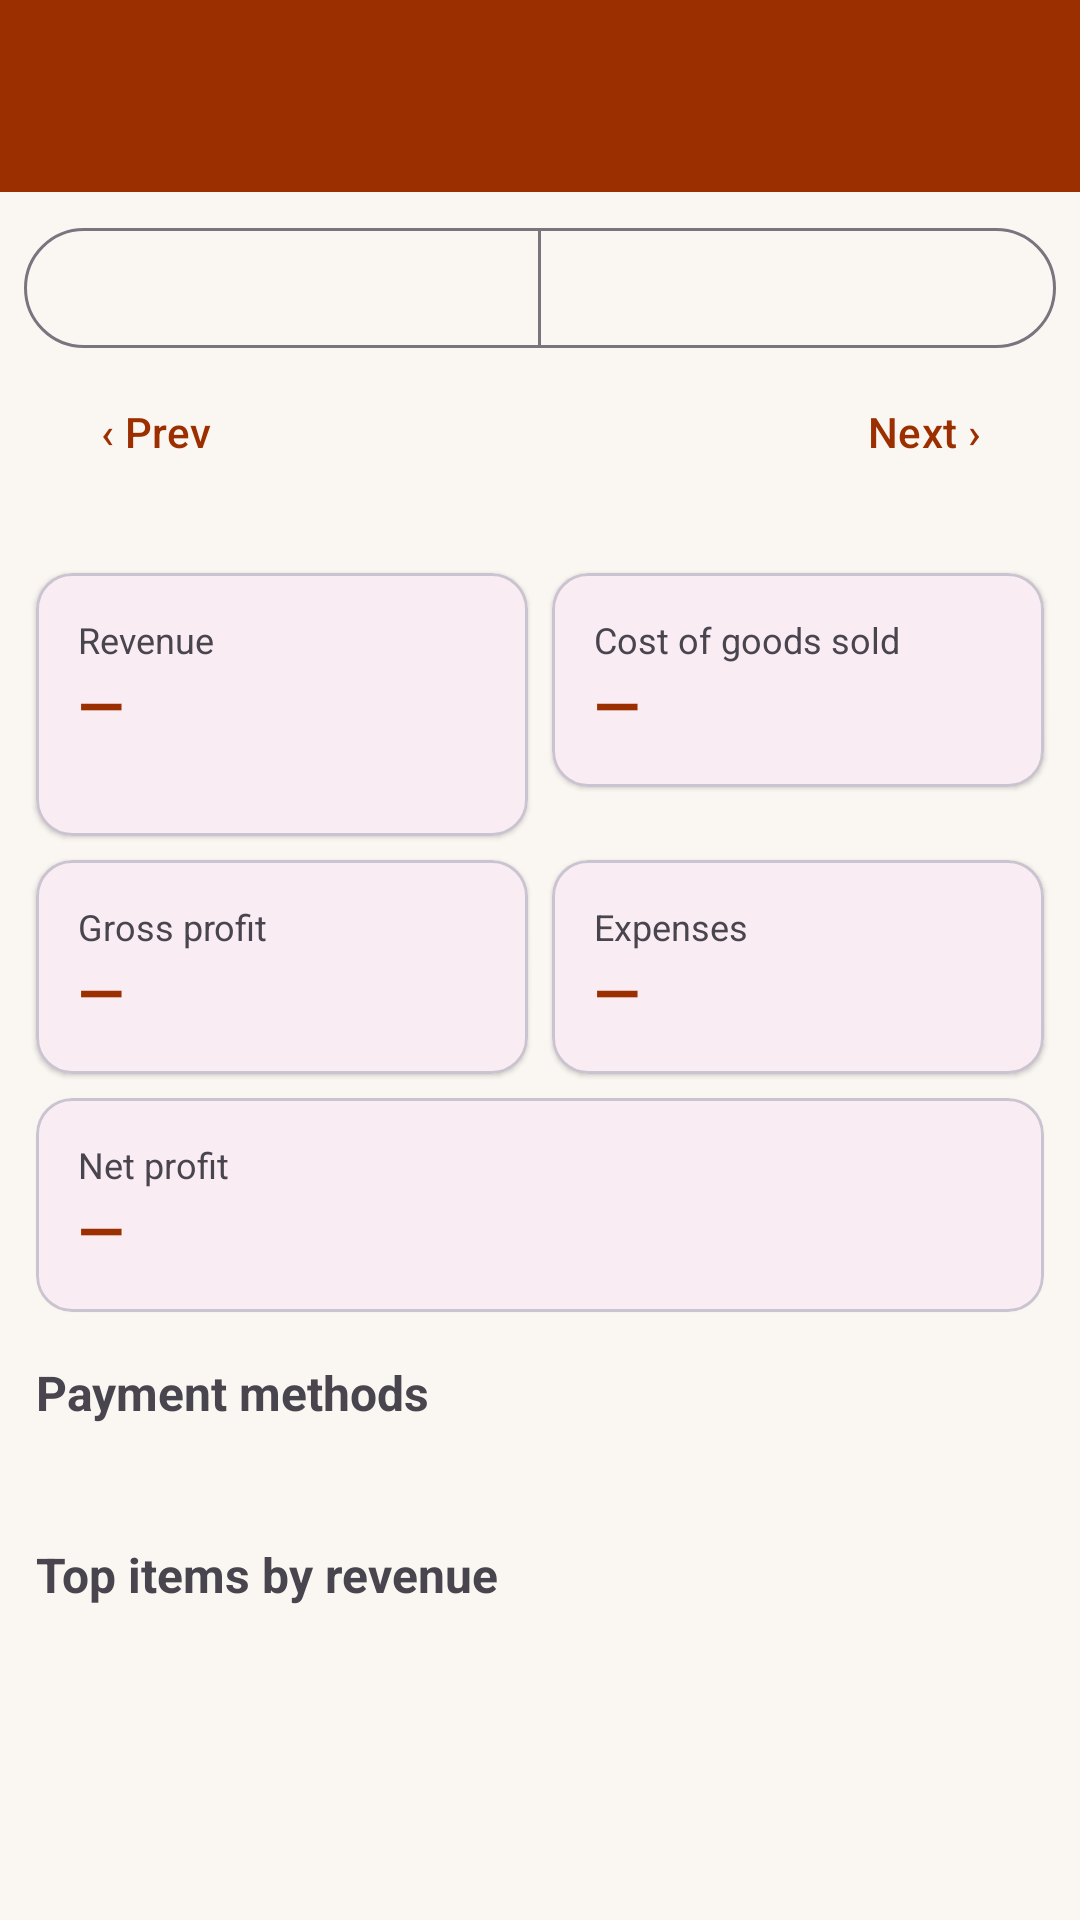

Layout XML and referenced resources for this Android screen:
<!-- AndroidManifest.xml: application theme Theme.VenkateshwaraPhotos -->
<!-- res/layout/activity_reports.xml -->
<?xml version="1.0" encoding="utf-8"?>
<LinearLayout xmlns:android="http://schemas.android.com/apk/res/android" xmlns:app="http://schemas.android.com/apk/res-auto"
    android:layout_width="match_parent"
    android:layout_height="match_parent"
    android:orientation="vertical">

    <com.google.android.material.appbar.MaterialToolbar
        android:id="@+id/toolbar"
        android:layout_width="match_parent"
        android:layout_height="?attr/actionBarSize"
        android:background="?attr/colorPrimary"
        android:theme="@style/ThemeOverlay.AppCompat.Dark.ActionBar"
        app:navigationIcon="@drawable/ic_arrow_back"
        app:subtitleTextColor="@color/white"
        app:titleTextColor="@color/white" />

    <ScrollView
        android:layout_width="match_parent"
        android:layout_height="match_parent">

        <LinearLayout
            android:layout_width="match_parent"
            android:layout_height="wrap_content"
            android:orientation="vertical"
            android:padding="8dp">

            <include layout="@layout/view_tabs" android:id="@+id/tabs" />

            <include layout="@layout/view_month_bar" android:id="@+id/periodBar" />

        <LinearLayout
            android:layout_width="match_parent"
            android:layout_height="wrap_content"
            android:orientation="horizontal">

            <com.google.android.material.card.MaterialCardView
                android:id="@+id/cRevenue"
                android:layout_width="0dp"
                android:layout_height="wrap_content"
                android:layout_margin="4dp"
                android:layout_weight="1"
                app:cardCornerRadius="12dp"
                app:cardElevation="1dp">

                <LinearLayout
                    android:layout_width="match_parent"
                    android:layout_height="wrap_content"
                    android:orientation="vertical"
                    android:padding="14dp">

                    <TextView
                        android:layout_width="wrap_content"
                        android:layout_height="wrap_content"
                        android:text="Revenue"
                        android:textColor="?android:attr/textColorSecondary"
                        android:textSize="12sp" />

                    <TextView
                        android:id="@+id/tvRevenue"
                        android:layout_width="wrap_content"
                        android:layout_height="wrap_content"
                        android:text="—"
                        android:textColor="@color/primary"
                        android:textSize="20sp"
                        android:textStyle="bold" />

                    <TextView
                        android:id="@+id/tvSaleCount"
                        android:layout_width="wrap_content"
                        android:layout_height="wrap_content"
                        android:textColor="?android:attr/textColorSecondary"
                        android:textSize="12sp" />
                </LinearLayout>
            </com.google.android.material.card.MaterialCardView>
            <com.google.android.material.card.MaterialCardView
                android:id="@+id/cCogs"
                android:layout_width="0dp"
                android:layout_height="wrap_content"
                android:layout_margin="4dp"
                android:layout_weight="1"
                app:cardCornerRadius="12dp"
                app:cardElevation="1dp">

                <LinearLayout
                    android:layout_width="match_parent"
                    android:layout_height="wrap_content"
                    android:orientation="vertical"
                    android:padding="14dp">

                    <TextView
                        android:layout_width="wrap_content"
                        android:layout_height="wrap_content"
                        android:text="Cost of goods sold"
                        android:textColor="?android:attr/textColorSecondary"
                        android:textSize="12sp" />

                    <TextView
                        android:id="@+id/tvCogs"
                        android:layout_width="wrap_content"
                        android:layout_height="wrap_content"
                        android:text="—"
                        android:textColor="@color/primary"
                        android:textSize="20sp"
                        android:textStyle="bold" />

                </LinearLayout>
            </com.google.android.material.card.MaterialCardView>
        </LinearLayout>
        <LinearLayout
            android:layout_width="match_parent"
            android:layout_height="wrap_content"
            android:orientation="horizontal">

            <com.google.android.material.card.MaterialCardView
                android:id="@+id/cGross"
                android:layout_width="0dp"
                android:layout_height="wrap_content"
                android:layout_margin="4dp"
                android:layout_weight="1"
                app:cardCornerRadius="12dp"
                app:cardElevation="1dp">

                <LinearLayout
                    android:layout_width="match_parent"
                    android:layout_height="wrap_content"
                    android:orientation="vertical"
                    android:padding="14dp">

                    <TextView
                        android:layout_width="wrap_content"
                        android:layout_height="wrap_content"
                        android:text="Gross profit"
                        android:textColor="?android:attr/textColorSecondary"
                        android:textSize="12sp" />

                    <TextView
                        android:id="@+id/tvGross"
                        android:layout_width="wrap_content"
                        android:layout_height="wrap_content"
                        android:text="—"
                        android:textColor="@color/primary"
                        android:textSize="20sp"
                        android:textStyle="bold" />

                </LinearLayout>
            </com.google.android.material.card.MaterialCardView>
            <com.google.android.material.card.MaterialCardView
                android:id="@+id/cExp"
                android:layout_width="0dp"
                android:layout_height="wrap_content"
                android:layout_margin="4dp"
                android:layout_weight="1"
                app:cardCornerRadius="12dp"
                app:cardElevation="1dp">

                <LinearLayout
                    android:layout_width="match_parent"
                    android:layout_height="wrap_content"
                    android:orientation="vertical"
                    android:padding="14dp">

                    <TextView
                        android:layout_width="wrap_content"
                        android:layout_height="wrap_content"
                        android:text="Expenses"
                        android:textColor="?android:attr/textColorSecondary"
                        android:textSize="12sp" />

                    <TextView
                        android:id="@+id/tvExpenses"
                        android:layout_width="wrap_content"
                        android:layout_height="wrap_content"
                        android:text="—"
                        android:textColor="@color/primary"
                        android:textSize="20sp"
                        android:textStyle="bold" />

                </LinearLayout>
            </com.google.android.material.card.MaterialCardView>
        </LinearLayout>
        <LinearLayout
            android:layout_width="match_parent"
            android:layout_height="wrap_content"
            android:orientation="horizontal">

            <com.google.android.material.card.MaterialCardView
                android:id="@+id/cNet"
                android:layout_width="0dp"
                android:layout_height="wrap_content"
                android:layout_margin="4dp"
                android:layout_weight="1"
                app:cardCornerRadius="12dp"
                app:cardElevation="1dp">

                <LinearLayout
                    android:layout_width="match_parent"
                    android:layout_height="wrap_content"
                    android:orientation="vertical"
                    android:padding="14dp">

                    <TextView
                        android:layout_width="wrap_content"
                        android:layout_height="wrap_content"
                        android:text="Net profit"
                        android:textColor="?android:attr/textColorSecondary"
                        android:textSize="12sp" />

                    <TextView
                        android:id="@+id/tvNet"
                        android:layout_width="wrap_content"
                        android:layout_height="wrap_content"
                        android:text="—"
                        android:textColor="@color/primary"
                        android:textSize="20sp"
                        android:textStyle="bold" />

                </LinearLayout>
            </com.google.android.material.card.MaterialCardView>
        </LinearLayout>

            <TextView
                android:layout_width="wrap_content"
                android:layout_height="wrap_content"
                android:layout_marginStart="4dp"
                android:layout_marginTop="12dp"
                android:text="Payment methods"
                android:textSize="16sp"
                android:textStyle="bold" />

            <TextView
                android:id="@+id/tvPayments"
                android:layout_width="match_parent"
                android:layout_height="wrap_content"
                android:layout_margin="4dp"
                android:lineSpacingExtra="4dp"
                android:textSize="14sp" />

            <TextView
                android:layout_width="wrap_content"
                android:layout_height="wrap_content"
                android:layout_marginStart="4dp"
                android:layout_marginTop="12dp"
                android:text="Top items by revenue"
                android:textSize="16sp"
                android:textStyle="bold" />

            <TextView
                android:id="@+id/tvTop"
                android:layout_width="match_parent"
                android:layout_height="wrap_content"
                android:layout_margin="4dp"
                android:lineSpacingExtra="4dp"
                android:textSize="14sp" />
        </LinearLayout>
    </ScrollView>
</LinearLayout>
<!-- res/layout/view_tabs.xml (included above) -->
<?xml version="1.0" encoding="utf-8"?>
<LinearLayout xmlns:android="http://schemas.android.com/apk/res/android" xmlns:app="http://schemas.android.com/apk/res-auto"
    android:layout_width="match_parent"
    android:layout_height="wrap_content"
    android:orientation="vertical">

    <com.google.android.material.button.MaterialButtonToggleGroup
        android:id="@+id/tabGroup"
        android:layout_width="match_parent"
        android:layout_height="wrap_content"
        app:selectionRequired="true"
        app:singleSelection="true">

        <com.google.android.material.button.MaterialButton
            android:id="@+id/tab1"
            style="?attr/materialButtonOutlinedStyle"
            android:layout_width="0dp"
            android:layout_height="wrap_content"
            android:layout_weight="1" />

        <com.google.android.material.button.MaterialButton
            android:id="@+id/tab2"
            style="?attr/materialButtonOutlinedStyle"
            android:layout_width="0dp"
            android:layout_height="wrap_content"
            android:layout_weight="1" />

        <com.google.android.material.button.MaterialButton
            android:id="@+id/tab3"
            style="?attr/materialButtonOutlinedStyle"
            android:layout_width="0dp"
            android:layout_height="wrap_content"
            android:layout_weight="1"
            android:visibility="gone" />
    </com.google.android.material.button.MaterialButtonToggleGroup>

    <CheckBox
        android:id="@+id/cbOption"
        android:layout_width="wrap_content"
        android:layout_height="wrap_content"
        android:visibility="gone" />
</LinearLayout>
<!-- res/layout/view_month_bar.xml (included above) -->
<?xml version="1.0" encoding="utf-8"?>
<LinearLayout xmlns:android="http://schemas.android.com/apk/res/android" xmlns:app="http://schemas.android.com/apk/res-auto"
    android:layout_width="match_parent"
    android:layout_height="wrap_content"
    android:orientation="vertical">

    <LinearLayout
        android:layout_width="match_parent"
        android:layout_height="wrap_content"
        android:gravity="center_vertical"
        android:orientation="horizontal">

        <com.google.android.material.button.MaterialButton
            android:id="@+id/btnPrev"
            style="@style/Widget.Material3.Button.TextButton"
            android:layout_width="wrap_content"
            android:layout_height="wrap_content"
            android:text="‹ Prev" />

        <TextView
            android:id="@+id/tvPeriod"
            android:layout_width="0dp"
            android:layout_height="wrap_content"
            android:layout_weight="1"
            android:gravity="center"
            android:textSize="16sp"
            android:textStyle="bold" />

        <com.google.android.material.button.MaterialButton
            android:id="@+id/btnNext"
            style="@style/Widget.Material3.Button.TextButton"
            android:layout_width="wrap_content"
            android:layout_height="wrap_content"
            android:text="Next ›" />
    </LinearLayout>

    <TextView
        android:id="@+id/tvSummary"
        android:layout_width="match_parent"
        android:layout_height="wrap_content"
        android:gravity="center"
        android:textColor="?android:attr/textColorSecondary"
        android:textSize="14sp" />
</LinearLayout>
<!-- resources referenced by this layout -->
<resources>
  <color name="primary">#9C2F00</color>
  <color name="white">#FFFFFF</color>
  <style name="Theme.VenkateshwaraPhotos" parent="Theme.Material3.Light.NoActionBar">
          <item name="colorPrimary">@color/primary</item>
          <item name="colorOnPrimary">@color/white</item>
          <item name="colorPrimaryContainer">@color/primary_container</item>
          <item name="colorOnPrimaryContainer">@color/primary_dark</item>
          <item name="colorSecondary">@color/secondary</item>
          <item name="colorOnSecondary">@color/black</item>
          <item name="android:statusBarColor">@color/primary_dark</item>
          <item name="android:windowBackground">@color/background</item>
      </style>
  <color name="primary_container">#FFDBCF</color>
  <color name="primary_dark">#6E1F00</color>
  <color name="secondary">#F29F05</color>
  <color name="black">#000000</color>
  <color name="background">#FAF6F1</color>
</resources>
